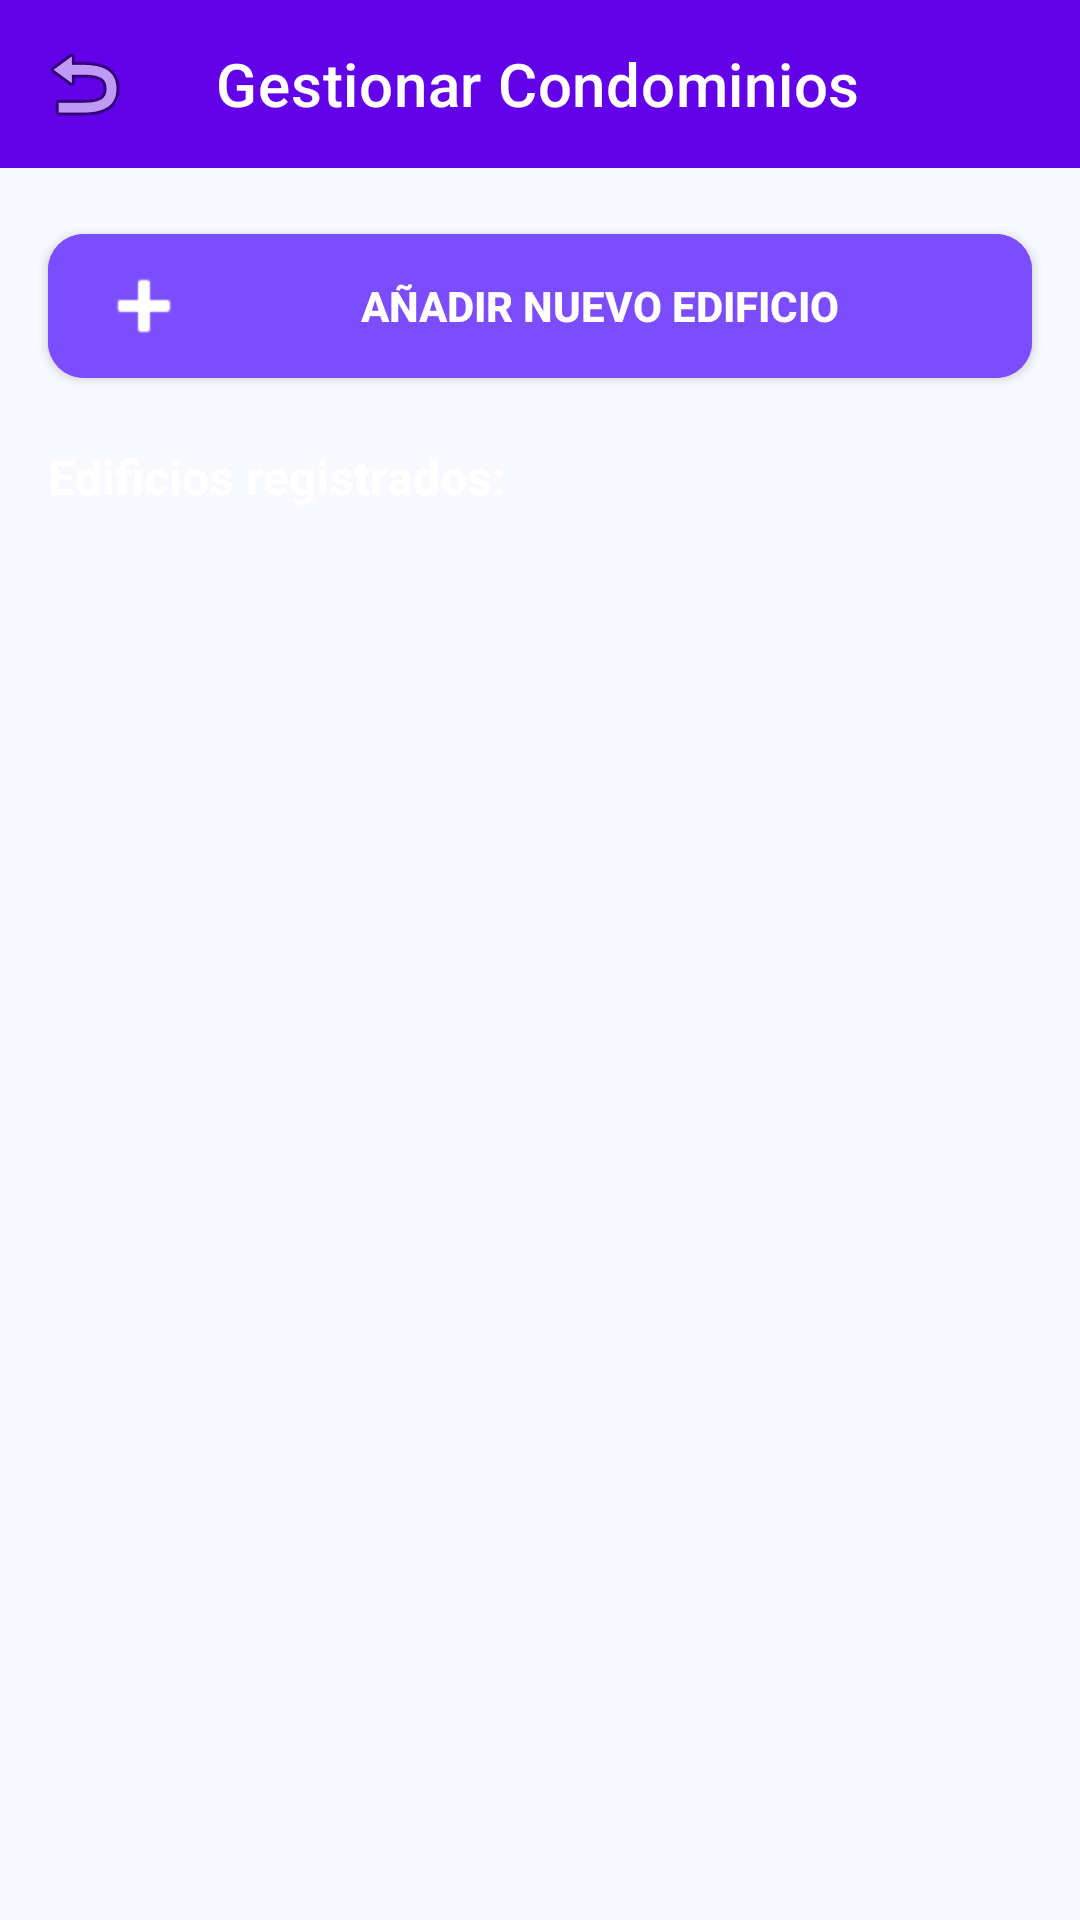

Layout XML and referenced resources for this Android screen:
<!-- AndroidManifest.xml: application theme Theme.Adminiums1 -->
<!-- res/layout/activity_manejo_condominios.xml -->
<?xml version="1.0" encoding="utf-8"?>
<LinearLayout xmlns:android="http://schemas.android.com/apk/res/android"
    xmlns:app="http://schemas.android.com/apk/res-auto"
    android:layout_width="match_parent"
    android:layout_height="match_parent"
    android:orientation="vertical"
    android:background="@color/colorBackground">

    <androidx.appcompat.widget.Toolbar
        android:id="@+id/toolbar"
        android:layout_width="match_parent"
        android:layout_height="?attr/actionBarSize"
        android:background="@color/colorPrimaryDark"
        app:title="Gestionar Condominios"
        app:titleTextColor="@color/white"
        app:navigationIcon="@android:drawable/ic_menu_revert" />

    <com.google.android.material.button.MaterialButton
        android:id="@+id/btnAgregarCondominio"
        android:layout_width="match_parent"
        android:layout_height="60dp"
        android:layout_margin="16dp"
        android:text="AÑADIR NUEVO EDIFICIO"
        android:textStyle="bold"
        app:icon="@android:drawable/ic_input_add"
        app:cornerRadius="12dp"
        android:backgroundTint="@color/colorPrimary" />

    <TextView
        android:layout_width="wrap_content"
        android:layout_height="wrap_content"
        android:layout_marginStart="16dp"
        android:layout_marginBottom="8dp"
        android:text="Edificios registrados:"
        android:textColor="@color/white"
        android:textSize="16sp"
        android:textStyle="bold" />

    <androidx.recyclerview.widget.RecyclerView
        android:id="@+id/rvCondominios"
        android:layout_width="match_parent"
        android:layout_height="0dp"
        android:layout_weight="1"
        android:paddingHorizontal="16dp" />

</LinearLayout>
<!-- resources referenced by this layout -->
<resources>
  <color name="colorBackground">#F8F9FE</color>
  <color name="colorPrimary">#7C4DFF</color>
  <color name="colorPrimaryDark">#6200EA</color>
  <color name="white">#FFFFFF</color>
  <style name="Theme.Adminiums1" parent="Theme.MaterialComponents.Light.NoActionBar">
          <item name="colorPrimary">@color/colorPrimary</item>
          <item name="colorPrimaryVariant">@color/colorPrimaryDark</item>
          <item name="colorOnPrimary">@color/white</item>
          <item name="colorSecondary">@color/colorPrimaryLight</item>
          <item name="colorOnSecondary">@color/white</item>
          <item name="android:colorBackground">@color/colorBackground</item>
          <item name="colorSurface">@color/colorSurface</item>
          <item name="colorOnSurface">@color/colorTextPrimary</item>
          <item name="android:windowBackground">@color/colorBackground</item>
          <item name="materialButtonStyle">@style/Widget.Adminiums.Button</item>
          <item name="textInputStyle">@style/Widget.Adminiums.TextInputLayout</item>
      </style>
  <color name="colorPrimaryLight">#B47CFF</color>
  <color name="colorSurface">#FFFFFF</color>
  <color name="colorTextPrimary">#1A202C</color>
  <style name="Widget.Adminiums.Button" parent="Widget.MaterialComponents.Button">
          <item name="android:textAllCaps">false</item>
          <item name="cornerRadius">8dp</item>
          <item name="android:letterSpacing">0</item>
      </style>
  <style name="Widget.Adminiums.TextInputLayout" parent="Widget.MaterialComponents.TextInputLayout.OutlinedBox">
          <item name="boxStrokeColor">@color/colorBorderSecondary</item>
          <item name="boxStrokeWidth">0.5dp</item>
          <item name="boxCornerRadiusTopStart">8dp</item>
          <item name="boxCornerRadiusTopEnd">8dp</item>
          <item name="boxCornerRadiusBottomStart">8dp</item>
          <item name="boxCornerRadiusBottomEnd">8dp</item>
          <item name="boxBackgroundColor">@color/colorSurfaceSecondary</item>
          <item name="hintTextColor">@color/colorTextSecondary</item>
          <item name="android:textColorHint">@color/colorTextTertiary</item>
      </style>
  <color name="colorBorderSecondary">#E2E8F0</color>
  <color name="colorSurfaceSecondary">#F3F5F7</color>
  <color name="colorTextSecondary">#718096</color>
  <color name="colorTextTertiary">#A0AEC0</color>
</resources>
